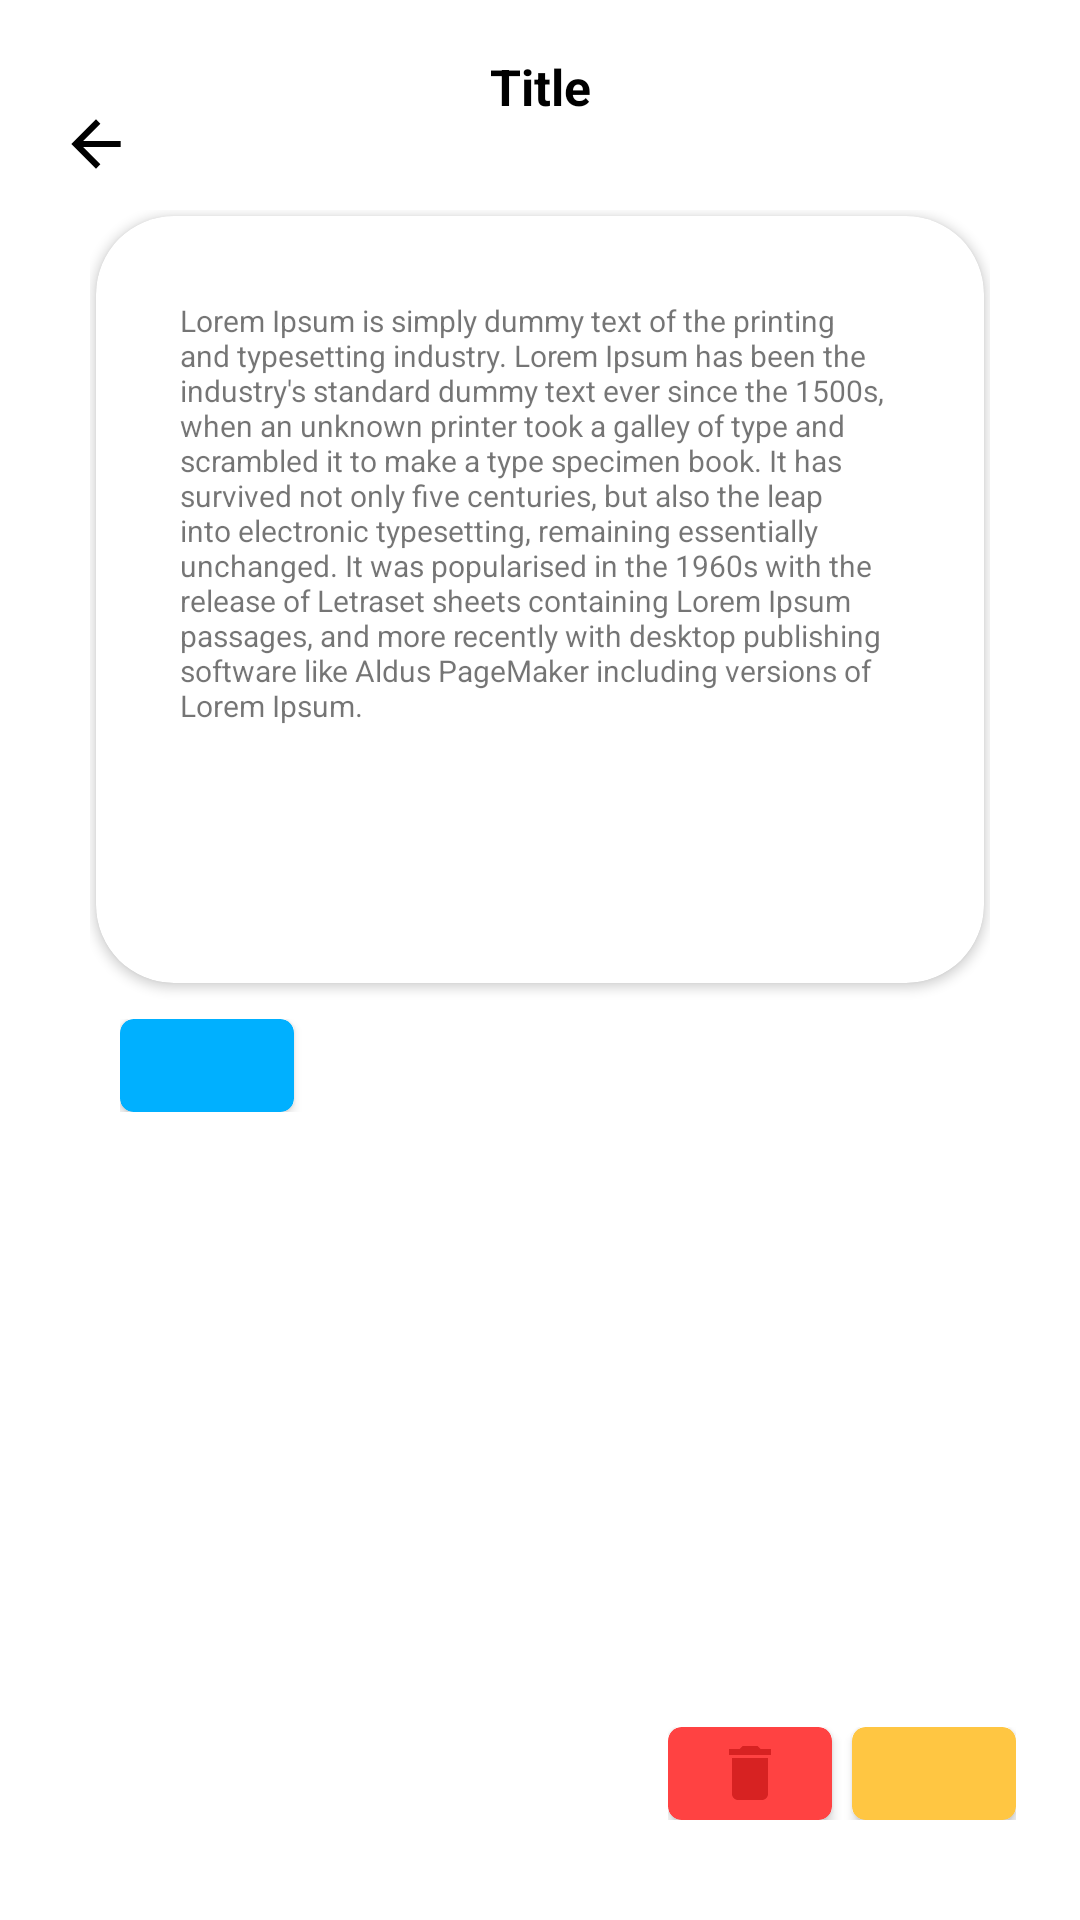

Write the Android layout XML for this screen, with the resource values it uses.
<!-- AndroidManifest.xml: application theme Theme.ScheduleApp -->
<!-- res/layout/activity_schedule_edit.xml -->
<?xml version="1.0" encoding="utf-8"?>
<androidx.constraintlayout.widget.ConstraintLayout xmlns:android="http://schemas.android.com/apk/res/android"
    xmlns:app="http://schemas.android.com/apk/res-auto"
    xmlns:tools="http://schemas.android.com/tools"
    android:layout_width="match_parent"
    android:layout_height="match_parent"
    tools:context=".ScheduleEdit">
    <ImageView
        android:id="@+id/scheduleBtnBack"
        android:layout_width="wrap_content"
        android:layout_height="wrap_content"
        android:src="@drawable/ic_baseline_arrow_back_24"
        app:layout_constraintBottom_toBottomOf="parent"
        app:layout_constraintEnd_toStartOf="@+id/scheduleEditTitle"
        app:layout_constraintHorizontal_bias="0.141"
        app:layout_constraintStart_toStartOf="parent"
        app:layout_constraintTop_toTopOf="parent"
        app:layout_constraintVertical_bias="0.058" />
    <TextView
        android:id="@+id/scheduleEditTitle"
        android:layout_width="wrap_content"
        android:layout_height="wrap_content"
        android:layout_marginTop="53px"
        android:text="Title"
        android:textColor="@color/black"
        android:textSize="50px"
        android:textStyle="bold"
        app:layout_constraintEnd_toEndOf="parent"
        app:layout_constraintHorizontal_bias="0.501"
        app:layout_constraintStart_toStartOf="parent"
        app:layout_constraintTop_toTopOf="parent"
        app:layout_constraintVertical_bias="0.0" />
    <LinearLayout
        android:layout_width="match_parent"
        android:layout_height="wrap_content"
        android:gravity="center"
        android:orientation="vertical"
        android:padding="30dp"
        app:layout_constraintBottom_toBottomOf="parent"
        app:layout_constraintEnd_toEndOf="parent"
        app:layout_constraintHorizontal_bias="0.0"
        app:layout_constraintStart_toStartOf="parent"
        app:layout_constraintTop_toBottomOf="@+id/scheduleEditTitle"
        app:layout_constraintVertical_bias="0.0">


        <androidx.cardview.widget.CardView
            android:layout_width="match_parent"
            android:layout_height="255.5dp"
            android:layout_margin="2dp"
            android:elevation="30dp"
            app:cardBackgroundColor="@color/white"
            app:cardCornerRadius="26dp">

            <LinearLayout
                android:layout_width="300dp"
                android:layout_height="255.5dp"
                android:padding="28dp">

                <TextView
                    android:id="@+id/scheduleDescTxt"
                    android:layout_width="wrap_content"
                    android:layout_height="wrap_content"
                    android:text="Lorem Ipsum is simply dummy text of the printing and typesetting industry. Lorem Ipsum has been the industry's standard dummy text ever since the 1500s, when an unknown printer took a galley of type and scrambled it to make a type specimen book. It has survived not only five centuries, but also the leap into electronic typesetting, remaining essentially unchanged. It was popularised in the 1960s with the release of Letraset sheets containing Lorem Ipsum passages, and more recently with desktop publishing software like Aldus PageMaker including versions of Lorem Ipsum."
                    android:textSize="10sp" />
            </LinearLayout>
        </androidx.cardview.widget.CardView>

        <RelativeLayout
            android:layout_width="match_parent"
            android:layout_height="wrap_content"
            android:gravity="left"
            android:padding="10dp">

            <androidx.cardview.widget.CardView
                android:id="@+id/btnCalendar"
                android:layout_width="58dp"
                android:layout_height="31dp"
                app:cardBackgroundColor="@color/biru1"
                app:cardCornerRadius="4.5dp">

                <RelativeLayout
                    android:layout_width="match_parent"
                    android:layout_height="match_parent"
                    android:gravity="center">

                    <ImageView
                        android:layout_width="wrap_content"
                        android:layout_height="wrap_content"
                        android:src="@drawable/ic_baseline_calendar_today_24" />
                </RelativeLayout>
            </androidx.cardview.widget.CardView>
        </RelativeLayout>

    </LinearLayout>
    <androidx.constraintlayout.widget.ConstraintLayout
        android:layout_width="match_parent"
        android:layout_height="match_parent">

        <LinearLayout
            android:layout_width="wrap_content"
            android:layout_height="wrap_content"
            android:orientation="horizontal"
            app:layout_constraintBottom_toBottomOf="parent"
            app:layout_constraintEnd_toEndOf="parent"
            app:layout_constraintHorizontal_bias="0.913"
            app:layout_constraintStart_toStartOf="parent"
            app:layout_constraintTop_toTopOf="parent"
            app:layout_constraintVertical_bias="0.945">

            <androidx.cardview.widget.CardView
                android:id="@+id/scheduleBtnDelete"
                android:layout_width="54.5dp"
                android:layout_height="31dp"
                app:cardBackgroundColor="@color/merah"
                app:cardCornerRadius="4.5dp">

                <RelativeLayout
                    android:layout_width="match_parent"
                    android:layout_height="match_parent"
                    android:gravity="center">

                    <ImageView
                        android:layout_width="wrap_content"
                        android:layout_height="wrap_content"
                        android:src="@drawable/ic_baseline_delete_24" />
                </RelativeLayout>
            </androidx.cardview.widget.CardView>

            <Space
                android:layout_width="6.5dp"
                android:layout_height="6.5dp" />

            <androidx.cardview.widget.CardView
                android:id="@+id/scheduleBtnEdit"
                android:layout_width="54.5dp"
                android:layout_height="31dp"
                app:cardBackgroundColor="@color/orange"
                app:cardCornerRadius="4.5dp">

                <RelativeLayout
                    android:layout_width="match_parent"
                    android:layout_height="match_parent"
                    android:gravity="center">

                    <ImageView
                        android:layout_width="wrap_content"
                        android:layout_height="wrap_content"
                        android:src="@drawable/ic_baseline_create_24" />
                </RelativeLayout>
            </androidx.cardview.widget.CardView>
        </LinearLayout>
    </androidx.constraintlayout.widget.ConstraintLayout>

</androidx.constraintlayout.widget.ConstraintLayout>
<!-- resources referenced by this layout -->
<resources>
  <color name="biru1">#00B0FF</color>
  <color name="black">#FF000000</color>
  <color name="merah">#FF4242</color>
  <color name="orange">#FFC642</color>
  <color name="white">#FFFFFFFF</color>
  <!-- drawable ic_baseline_arrow_back_24 (drawable) -->
  <vector android:height="24.5dp" android:tint="#000000"
      android:viewportHeight="24" android:viewportWidth="24"
      android:width="24.5dp" xmlns:android="http://schemas.android.com/apk/res/android">
      <path android:fillColor="@android:color/white" android:pathData="M20,11H7.83l5.59,-5.59L12,4l-8,8 8,8 1.41,-1.41L7.83,13H20v-2z"/>
  </vector>
  <!-- drawable ic_baseline_delete_24 (drawable) -->
  <vector android:height="24dp" android:tint="#D72222"
      android:viewportHeight="24" android:viewportWidth="24"
      android:width="24dp" xmlns:android="http://schemas.android.com/apk/res/android">
      <path android:fillColor="@android:color/white" android:pathData="M6,19c0,1.1 0.9,2 2,2h8c1.1,0 2,-0.9 2,-2V7H6v12zM19,4h-3.5l-1,-1h-5l-1,1H5v2h14V4z"/>
  </vector>
  <style name="Theme.ScheduleApp" parent="Theme.MaterialComponents.DayNight.NoActionBar">
          
          <item name="colorPrimary">@color/biru3</item>
          <item name="colorPrimaryVariant">@color/white</item>
          <item name="colorOnPrimary">@color/white</item>
          
          <item name="colorSecondary">@color/teal_200</item>
          <item name="colorSecondaryVariant">@color/teal_700</item>
          <item name="colorOnSecondary">@color/black</item>
          
          <item name="android:statusBarColor" tools:targetApi="l">?attr/colorPrimaryVariant</item>
          
      </style>
  <color name="biru3">#4274FF</color>
  <color name="teal_200">#FF03DAC5</color>
  <color name="teal_700">#FF018786</color>
</resources>
